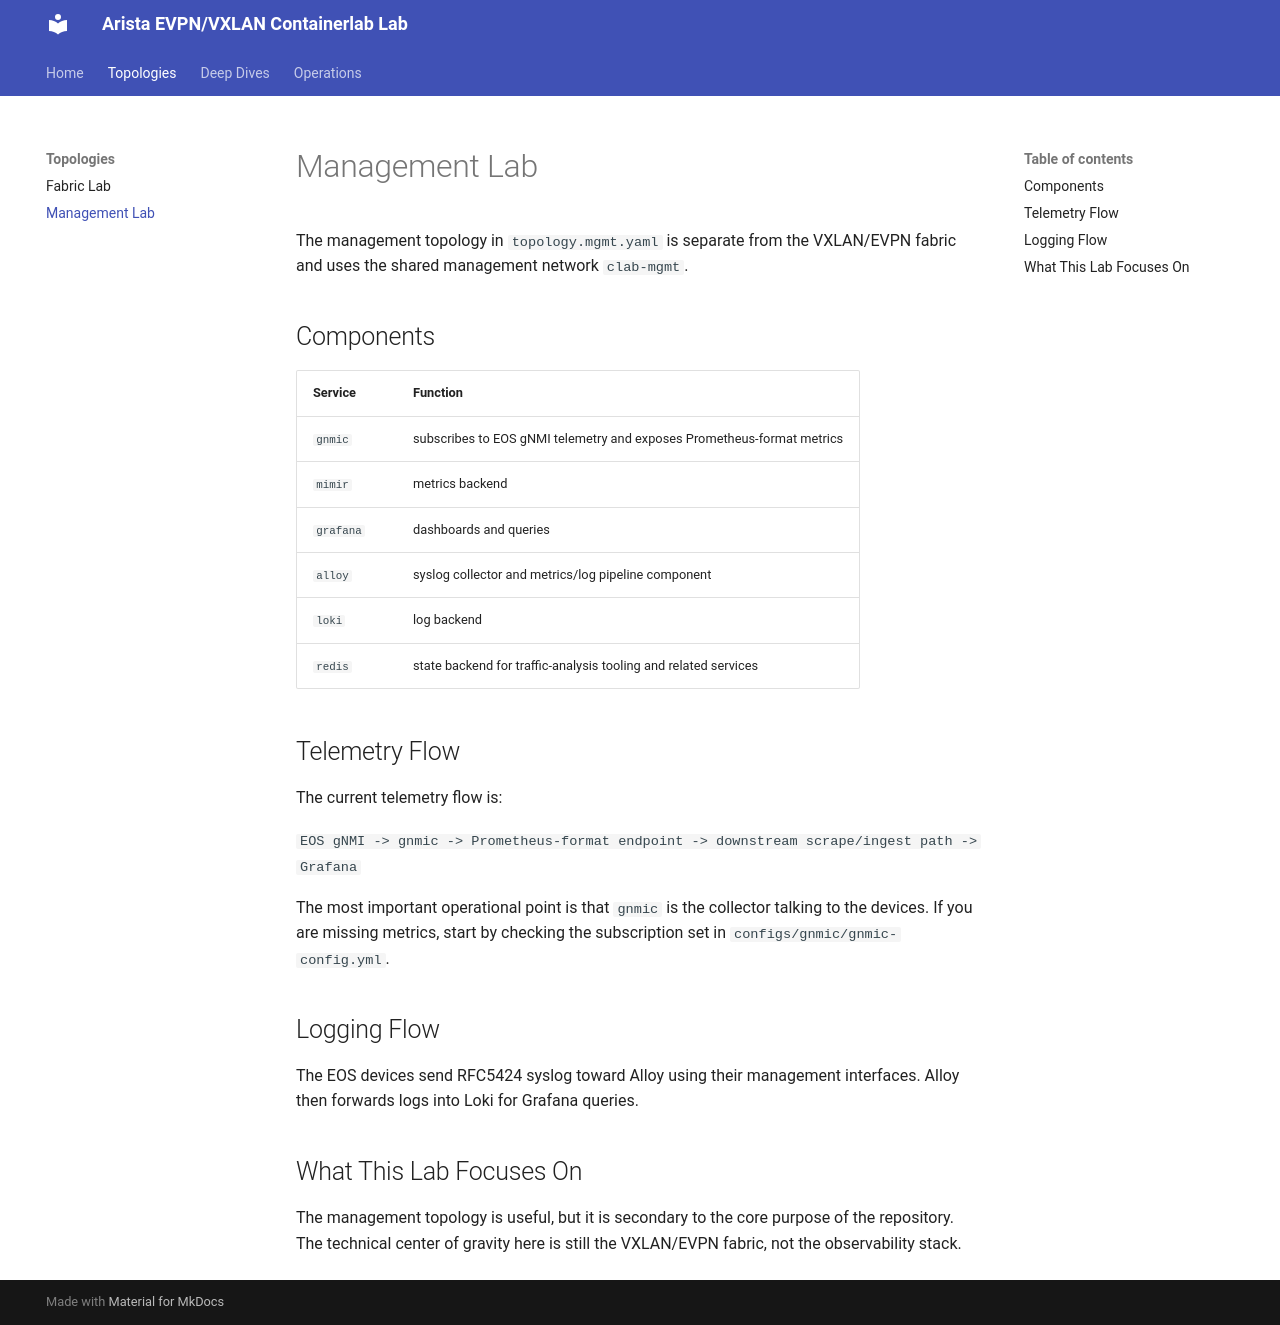

repository: ganeshvenepally/ml-fabric-lab · page: main/mgmt/index.html · generator: mkdocs

# Management Lab

The management topology in `topology.mgmt.yaml` is separate from the VXLAN/EVPN fabric and uses the shared management network `clab-mgmt`.

## Components

| Service | Function |
| --- | --- |
| `gnmic` | subscribes to EOS gNMI telemetry and exposes Prometheus-format metrics |
| `mimir` | metrics backend |
| `grafana` | dashboards and queries |
| `alloy` | syslog collector and metrics/log pipeline component |
| `loki` | log backend |
| `redis` | state backend for traffic-analysis tooling and related services |

## Telemetry Flow

The current telemetry flow is:

`EOS gNMI -> gnmic -> Prometheus-format endpoint -> downstream scrape/ingest path -> Grafana`

The most important operational point is that `gnmic` is the collector talking to the devices. If you are missing metrics, start by checking the subscription set in `configs/gnmic/gnmic-config.yml`.

## Logging Flow

The EOS devices send RFC5424 syslog toward Alloy using their management interfaces. Alloy then forwards logs into Loki for Grafana queries.

## What This Lab Focuses On

The management topology is useful, but it is secondary to the core purpose of the repository. The technical center of gravity here is still the VXLAN/EVPN fabric, not the observability stack.
